Run: headless pygame with SDL's dummy video driver; simulated clock (each Clock.tick advances the game by its frame time, no real sleeping); random seed 0; keys injected as events and as key.get_pressed() state; no mouse input.
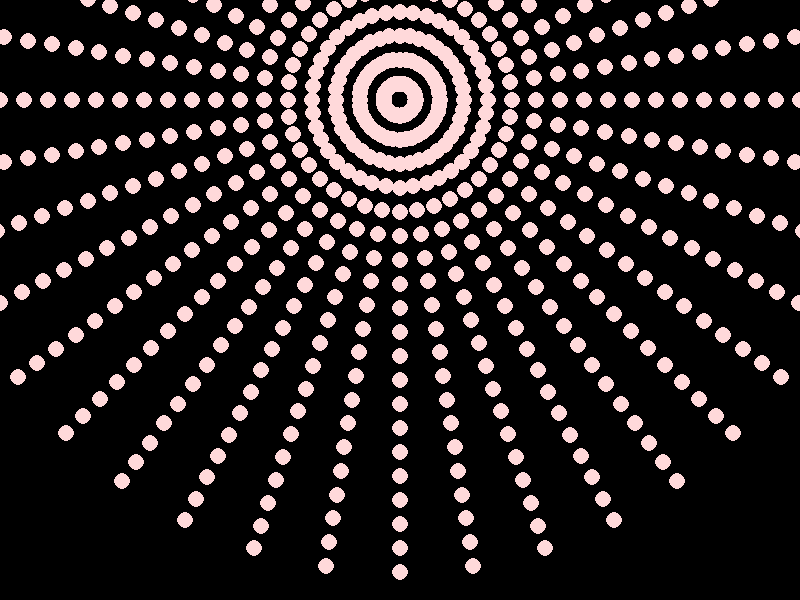
Frame 1 of 4 · flips 1–60 · no input
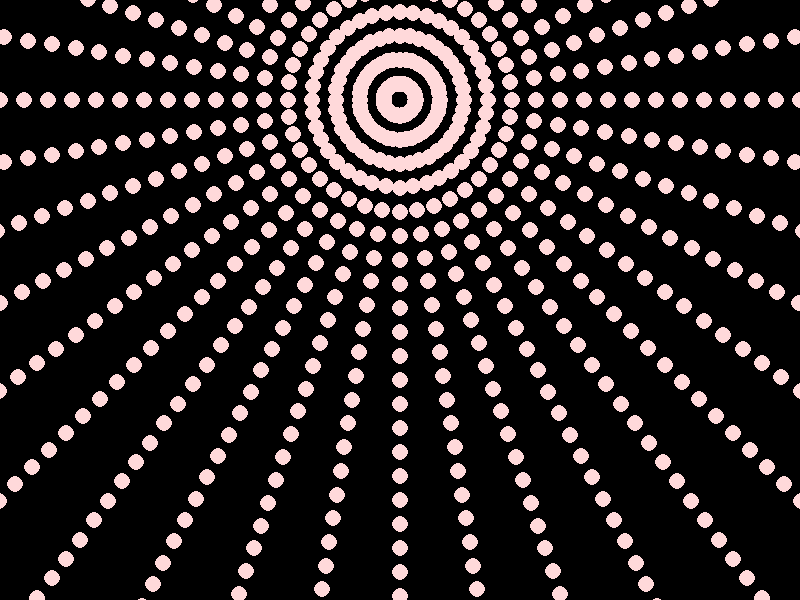
Frame 2 of 4 · flips 61–180 · tapped SPACE, RETURN · held RIGHT (→), D
Frame 3 of 4 · flips 181–300 · held DOWN (↓), S · screen unchanged from frame 2, image omitted
Frame 4 of 4 · flips 301–420 · held LEFT (←), A, UP (↑), W · screen unchanged from frame 3, image omitted

The pygame program that drew these frames:

import pygame
import math

pygame.init()


class BulletSimulator:

	def __init__(self, dimensions, core, fps=60):
		self._dim = dimensions
		self._running = False
		self._fps = fps
		self.global_time = 0

		self.bullet_core = core

	def start(self):
		SCREEN = pygame.display.set_mode(self._dim)
		CLOCK = pygame.time.Clock()

		self._running = True
		while self._running:

			SCREEN.fill((0, 0, 0))

			for evt in pygame.event.get():
				if evt.type == pygame.QUIT:
					self._running = False

			self.bullet_core.update(self.global_time, SCREEN)

			pygame.display.update()

			CLOCK.tick(self._fps)

			self.global_time += 1
		pygame.quit()

class BulletMeta(type):

	def __new__(metacls, name, bases, kwargs):
		if not kwargs.get("VISIBLE"):
			kwargs["draw"] = lambda self, time, surface: None
		if kwargs.get("STATIC"):
			kwargs["move"] = lambda self, time, surface: None
		if not kwargs.get("GENERATOR"):
			kwargs["spawn"] = lambda self, time, surface: None
		return type.__new__(metacls, name, bases, kwargs)

class Bullet(object, metaclass=BulletMeta):

	def __init__(self, x, y, children=[], parent=None, relative=True):
		self._children = []
		if parent:
			parent.add_child(self)
		if relative and parent:
			self._origin = [x + parent._origin[0], y + parent._origin[1]]
		else:
			self._origin = [x, y]
		for child in children:
			self.add_child(child)
		self._local_time = 0

	def set_parent(self, parent):
		self._parent = parent

	def add_child(self, child):
		self._children.append(child)
		child.set_parent(self)

	def add_children(self, children):
		for child in children:
			self.add_child(child)

	def update(self, time, surface):
		self.draw(time, surface)
		self.move(time, surface)
		self.spawn(time, surface)
		self.extra(time, surface)

		for child in iter(self._children):
			if not child.isAlive():
				self._children.remove(child)
				continue
			child.update(time, surface)

		self._local_time += 1

	def draw(self, time, surface):
		raise NotImplementedError(
			"Method ``draw`` in class ``%s`` is not implemented." % (self.__class__.__name__))

	def move(self, time, surface):
		raise NotImplementedError(
			"Method ``move`` in class ``%s`` is not implemented." % (self.__class__.__name__))

	def spawn(self, time, surface):
		raise NotImplementedError(
			"Method ``spawn`` in class ``%s`` is not implemented." % (self.__class__.__name__))

	def extra(self, time, surface):
		pass

	def isAlive(self):
		return True

class BulletCore(Bullet):
	
	VISIBLE = False
	STATIC = True
	GENERATOR = False

class GeneratorA(Bullet):

	VISIBLE = False
	STATIC = True
	GENERATOR = True

	SPAWN_INTERVAL = 3
	BULLET_COUNT = 40

	def spawn(self, time, surface):
		if time % GeneratorA.SPAWN_INTERVAL != 0:
			return

		angle_increment = 2*math.pi/GeneratorA.BULLET_COUNT

		for i in range(GeneratorA.BULLET_COUNT):
			self.add_child(
				BulletA(
					self._origin[0],
					self._origin[1],
					math.cos(angle_increment*i),
					math.sin(angle_increment*i)
					)
				)

class BulletA(Bullet):

	VISIBLE = True
	STATIC = False
	GENERATOR = False

	SPEED = 8
	RADIUS = 8

	def __init__(self, x, y, vx, vy):
		super(BulletA, self).__init__(x, y)
		self._vx = vx
		self._vy = vy

	def draw(self, time, surface):
		pygame.draw.circle(surface, (0xFF, 0xD9, 0xDA), tuple(map(int, self._origin)), BulletA.RADIUS)

	def move(self, time, surface):
		self._origin[0] += BulletA.SPEED*self._vx
		self._origin[1] += BulletA.SPEED*self._vy

	def isAlive(self):
		return (-100 <= self._origin[0] <= 900) and (-100 <= self._origin[1] <= 700)


core = BulletCore(400, 100)
game = BulletSimulator((800, 600), core)

generator = GeneratorA(0, 0, parent=core)

game.start()
